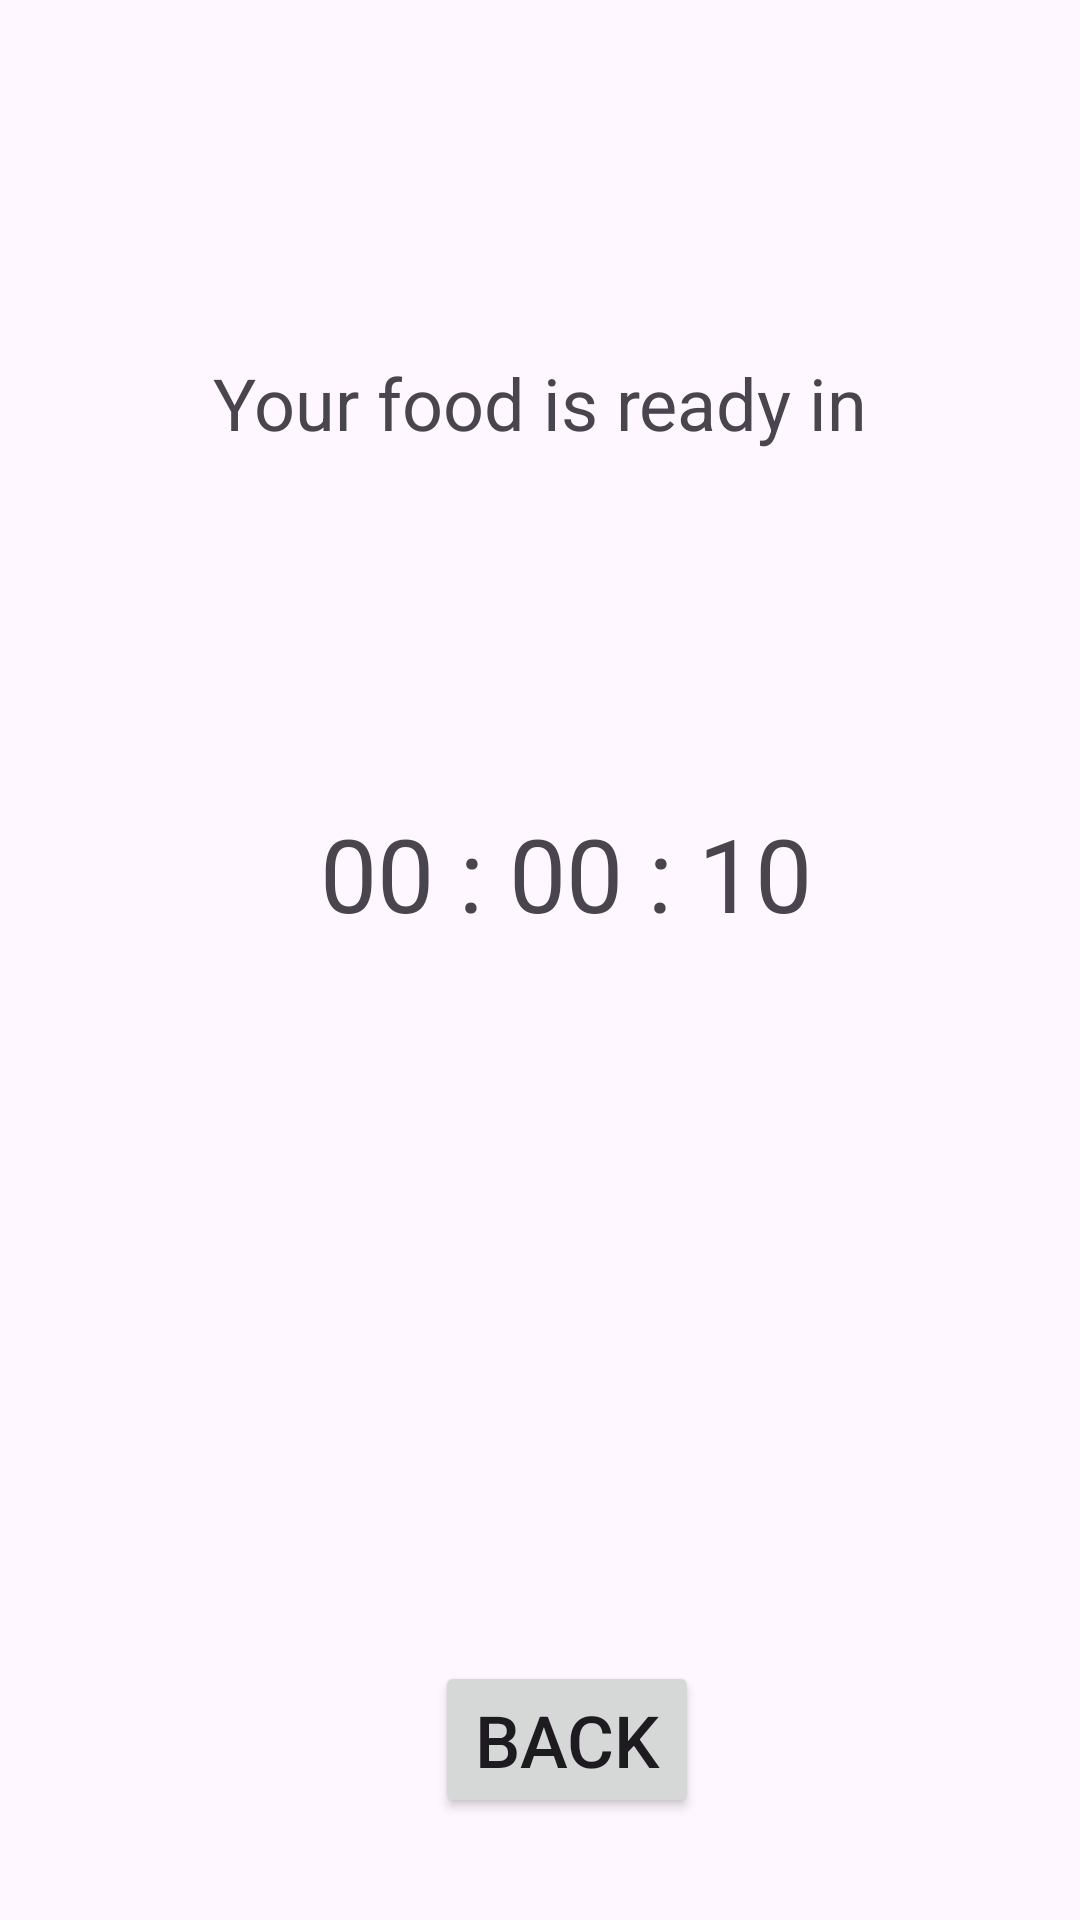

Write the Android layout XML for this screen, with the resource values it uses.
<!-- AndroidManifest.xml: application theme Theme.Cs4048group_007 -->
<!-- res/layout/food_wait.xml -->
<?xml version="1.0" encoding="utf-8"?>
<androidx.constraintlayout.widget.ConstraintLayout xmlns:android="http://schemas.android.com/apk/res/android"
    xmlns:app="http://schemas.android.com/apk/res-auto"
    xmlns:tools="http://schemas.android.com/tools"
    android:id="@+id/food_wait"
    android:layout_width="match_parent"
    android:layout_height="match_parent">


    <TextView
        android:id="@+id/timer"
        android:layout_width="wrap_content"
        android:layout_height="wrap_content"
        android:text="00 : 00 : 10"
        android:textSize="34sp"
        app:layout_constraintBottom_toBottomOf="parent"
        app:layout_constraintEnd_toEndOf="parent"
        app:layout_constraintHorizontal_bias="0.544"
        app:layout_constraintStart_toStartOf="parent"
        app:layout_constraintTop_toTopOf="parent"
        app:layout_constraintVertical_bias="0.451" />

    <Button
        android:id="@+id/back"
        android:layout_width="wrap_content"
        android:layout_height="wrap_content"
        android:layout_marginTop="240dp"
        android:text="back"
        android:textSize="24sp"
        app:layout_constraintBottom_toBottomOf="parent"
        app:layout_constraintEnd_toEndOf="parent"
        app:layout_constraintHorizontal_bias="0.533"
        app:layout_constraintStart_toStartOf="parent"
        app:layout_constraintTop_toBottomOf="@+id/timer"
        app:layout_constraintVertical_bias="0.0" />

    <TextView
        android:id="@+id/foodwaiting"
        android:layout_width="wrap_content"
        android:layout_height="wrap_content"
        android:text="Your food is ready in"
        android:textSize="24sp"
        app:layout_constraintBottom_toTopOf="@+id/timer"
        app:layout_constraintEnd_toEndOf="parent"
        app:layout_constraintStart_toStartOf="parent"
        app:layout_constraintTop_toTopOf="parent" />
</androidx.constraintlayout.widget.ConstraintLayout>
<!-- resources referenced by this layout -->
<resources>
  <style name="Theme.Cs4048group_007" parent="Base.Theme.Cs4048group_007" />
  <style name="Base.Theme.Cs4048group_007" parent="Theme.Material3.DayNight.NoActionBar">
          
          
      </style>
</resources>
